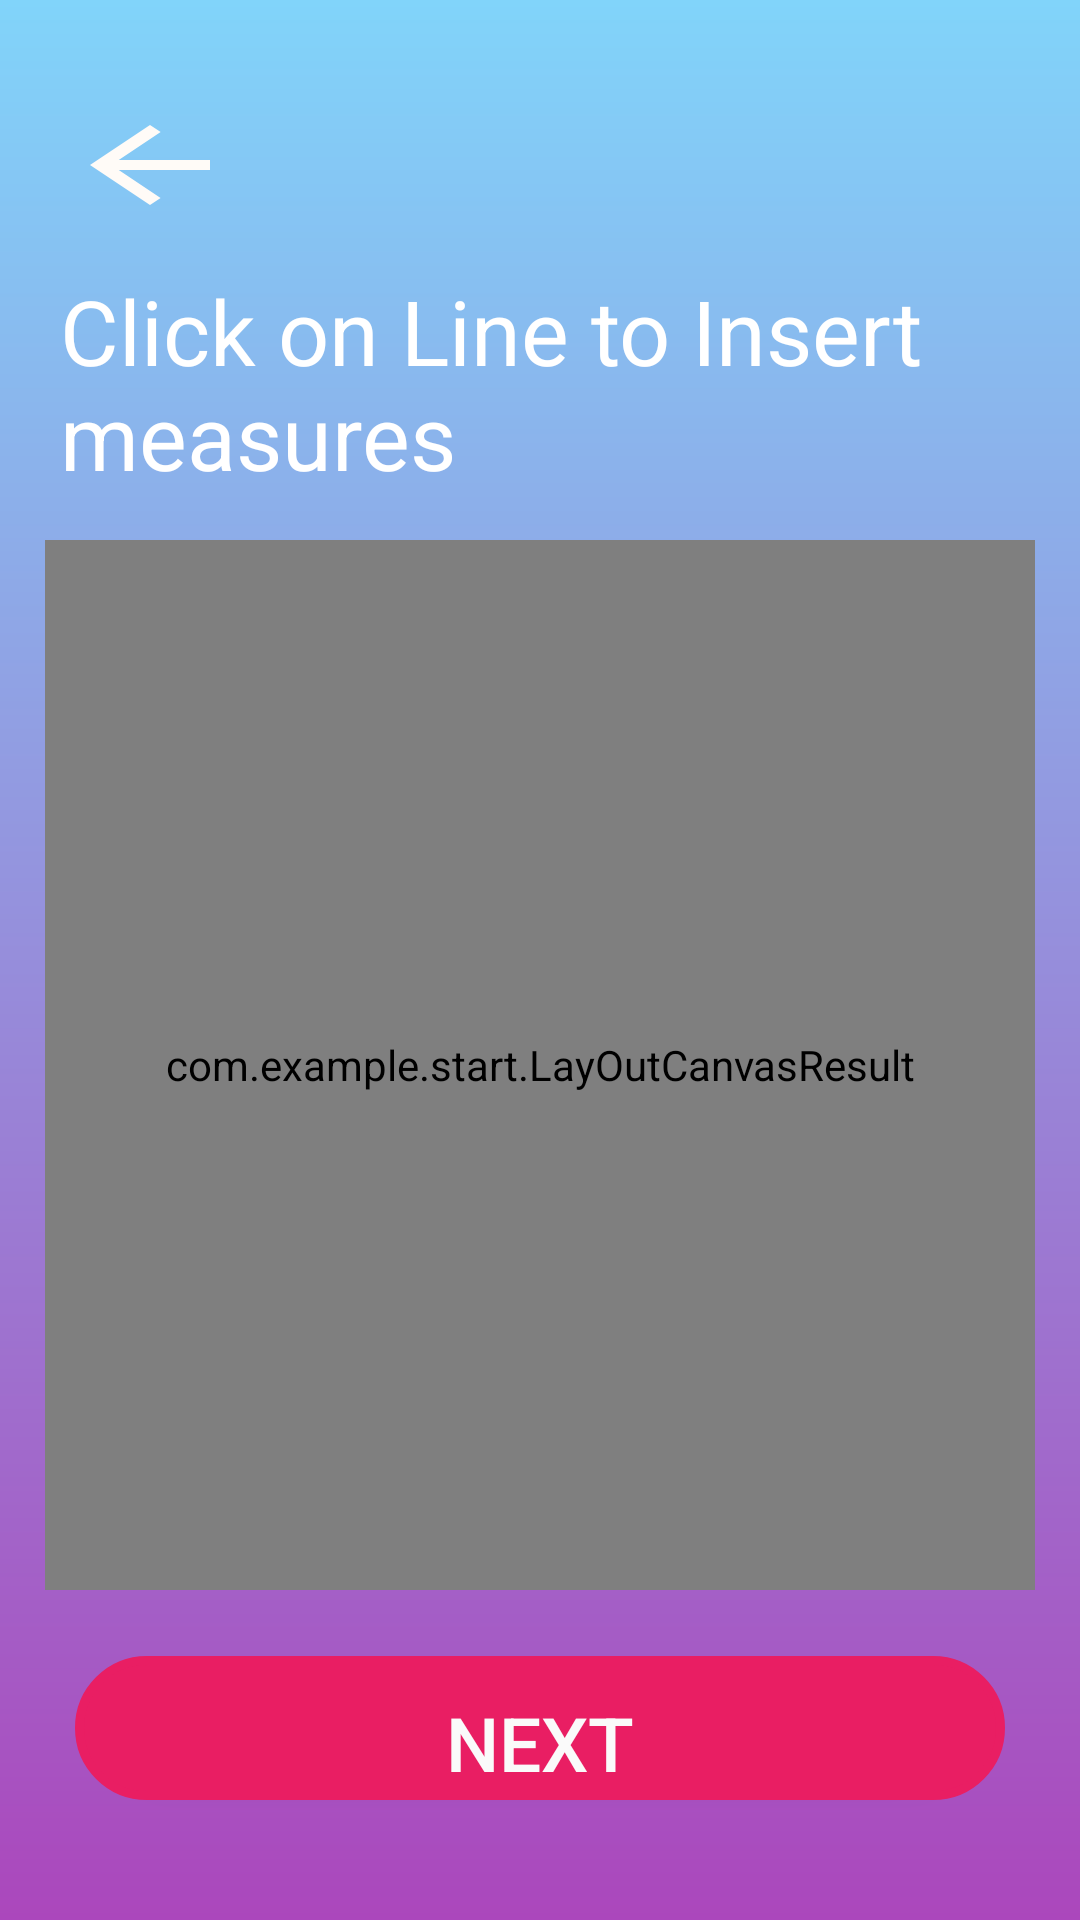

Reconstruct the res/layout file that produces this screen, plus the resources it refers to.
<!-- AndroidManifest.xml: activity theme AppTheme.NoActionBar -->
<!-- res/layout/activity_lay_out_for_measures.xml -->
<?xml version="1.0" encoding="utf-8"?>
<android.support.design.widget.CoordinatorLayout xmlns:android="http://schemas.android.com/apk/res/android"
    xmlns:app="http://schemas.android.com/apk/res-auto"
    xmlns:tools="http://schemas.android.com/tools"
    android:layout_width="match_parent"
    android:layout_height="match_parent"
    tools:context=".LayOutForMeasuresActivity"
    android:background="@drawable/animationgradient">

    <android.support.design.widget.AppBarLayout
        android:layout_width="match_parent"
        android:layout_height="wrap_content"
        android:theme="@style/AppTheme.AppBarOverlay"
        >



    </android.support.design.widget.AppBarLayout>


    <include layout="@layout/talkemeasureslayout" />

</android.support.design.widget.CoordinatorLayout>
<!-- res/layout/talkemeasureslayout.xml (included above) -->
<?xml version="1.0" encoding="utf-8"?>
<android.support.constraint.ConstraintLayout xmlns:android="http://schemas.android.com/apk/res/android"
    xmlns:app="http://schemas.android.com/apk/res-auto"
    xmlns:tools="http://schemas.android.com/tools"
    android:layout_width="match_parent"
    android:layout_height="match_parent"
    android:background="@drawable/gradientbackground1">


    <LinearLayout
        android:layout_width="match_parent"
        android:layout_height="80dp"
        android:layout_marginTop="10dp"
        app:layout_constraintEnd_toEndOf="parent"
        app:layout_constraintStart_toStartOf="parent"
        app:layout_constraintTop_toTopOf="parent">

        <Button
            android:id="@+id/button_back"
            android:layout_width="100dp"
            android:layout_height="65dp"
            android:background="@android:color/transparent"
            android:drawableBottom="@drawable/ic_arrow_back_white" />

    </LinearLayout>

    <com.example.start.LayOutCanvasResult
        android:id="@+id/getmeasure_canvas"
        android:layout_width="match_parent"
        android:layout_height="350dp"
        android:layout_marginStart="15dp"
        android:layout_marginTop="180dp"
        android:layout_marginEnd="15dp"
        android:background="#fafafa"
        app:layout_constraintEnd_toEndOf="parent"
        app:layout_constraintHorizontal_bias="1.0"
        app:layout_constraintStart_toStartOf="parent"
        app:layout_constraintTop_toTopOf="parent" />


    <Button
        android:id="@+id/button_layout_next"
        android:layout_width="310dp"
        android:layout_height="wrap_content"
        android:layout_gravity="bottom|end"
        android:layout_marginStart="100dp"
        android:layout_marginEnd="100dp"
        android:layout_marginBottom="40dp"
        android:background="@drawable/button_shape_for_canvas"
        android:text="@string/nextButton"
        android:textColor="#fafafa"
        android:textSize="25dp"
        app:layout_constraintBottom_toBottomOf="parent"
        app:layout_constraintEnd_toEndOf="parent"
        app:layout_constraintStart_toStartOf="parent" />

    
    
    
    
    
    
    
    
    
    
    
    
    
    
    

    <TextView
        android:id="@+id/textView"
        android:layout_width="wrap_content"
        android:layout_height="wrap_content"
        android:layout_marginStart="20dp"
        android:layout_marginTop="90dp"
        android:text="@string/text_measure_layout"
        android:textColor="#ffff"
        android:textSize="30dp"
        app:layout_constraintStart_toStartOf="parent"
        app:layout_constraintTop_toTopOf="parent" />


</android.support.constraint.ConstraintLayout>
<!-- resources referenced by this layout -->
<resources>
  <!-- drawable animationgradient (drawable) -->
  <animation-list xmlns:android="http://schemas.android.com/apk/res/android">
      <item
          android:drawable="@drawable/gradientbackground1"
          android:duration="3000" />
  
      <item
          android:drawable="@drawable/gradientbackground2"
          android:duration="3000" />
  
  
  </animation-list>
  <!-- drawable button_shape_for_canvas (drawable) -->
  <?xml version="1.0" encoding="utf-8"?>
  <shape xmlns:android="http://schemas.android.com/apk/res/android" android:shape="rectangle" >
  
      <corners
          android:bottomLeftRadius="30dp"
          android:bottomRightRadius="30dp"
          android:radius="60dp"
          android:topLeftRadius="30dp"
          android:topRightRadius="30dp" />
      />
      <solid android:color="#e91e63" />
      <padding
          android:left="10dp"
          android:top="10dp"
          android:right="10dp"
          android:bottom="0dp"
          />
  
      <stroke
          android:width="3dp"
          android:color="#e91e63"
          />
  </shape>
  <!-- drawable gradientbackground1 (drawable) -->
  <?xml version="1.0" encoding="utf-8"?>
  <shape xmlns:android="http://schemas.android.com/apk/res/android">
      
          
          
          
          
      <gradient
      android:startColor="#ab47bc"
      android:endColor="#81d4fa"
      android:angle="90"
          android:type="linear"/>
  
  </shape>
  <!-- drawable ic_arrow_back_white (drawable) -->
  <vector android:height="40dp" android:tint="#FFFBF7"
      android:viewportHeight="24.0" android:viewportWidth="24.0"
      android:width="60dp" xmlns:android="http://schemas.android.com/apk/res/android">
      <path android:fillColor="#FF000000" android:pathData="M20,11H7.83l5.59,-5.59L12,4l-8,8 8,8 1.41,-1.41L7.83,13H20v-2z"/>
  </vector>
  <string name="nextButton">Next</string>
  <string name="text_measure_layout">Click on Line to Insert measures</string>
  <style name="AppTheme.AppBarOverlay" parent="ThemeOverlay.AppCompat.Dark.ActionBar" />
  <style name="AppTheme.NoActionBar">
          <item name="windowActionBar">false</item>
          <item name="windowNoTitle">true</item>
      </style>
  <!-- drawable gradientbackground2 (drawable) -->
  <?xml version="1.0" encoding="utf-8"?>
  <shape xmlns:android="http://schemas.android.com/apk/res/android">
      
          
          
          
      <gradient
          android:startColor="#bbdefb"
          android:endColor="#81d4fa"
          android:angle="135"/>
  </shape>
</resources>
